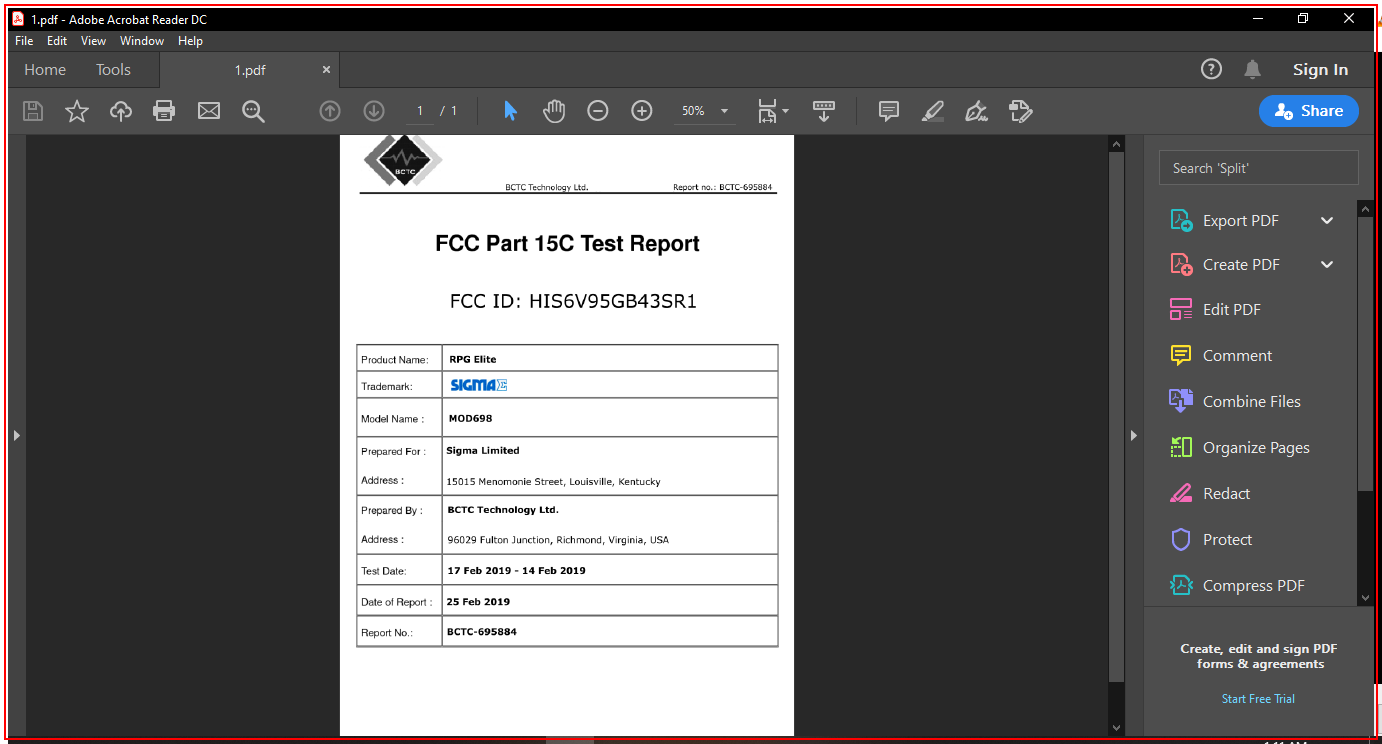
Task: Scrape data from scanned PDF documents using Optical Character Recognition
Workflow: Main

Step 1: type a value into the element in window '*.pdf - Adobe Acrobat Reader DC' (acrord32.exe)

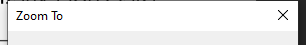
Step 2: Zoom Window on the dialog in window 'Zoom To' (acrord32.exe)

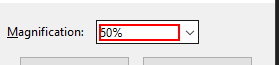
Step 3: type "50" into the text box 'Magnification:'

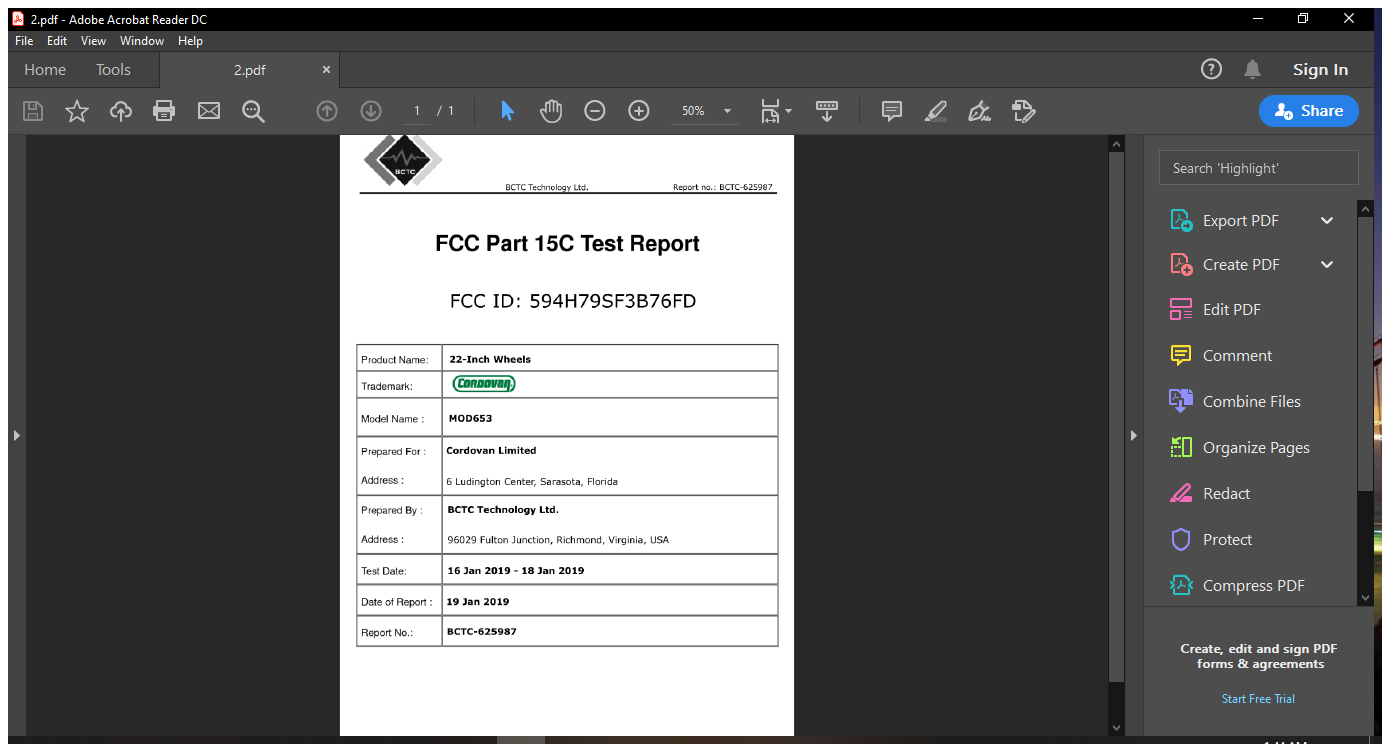
Step 4: Attach to PDF on the element in window '*.pdf - Adobe Acrobat Reader DC' (acrord32.exe)

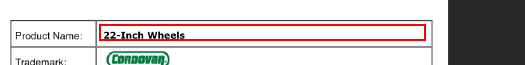
Step 5: get-text from the element in window 'AVScrolledPageView'

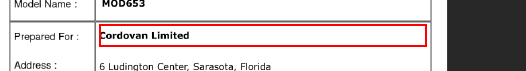
Step 6: get-text from the element 'Alert: Empty document' in window 'AVScrolledPageView'

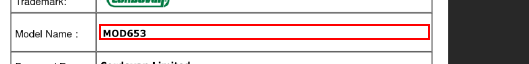
Step 7: get-text from the element 'Alert: Empty document' in window 'AVScrolledPageView'

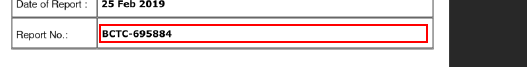
Step 8: get-text from the element 'Alert: Empty document' in window 'AVScrolledPageView'

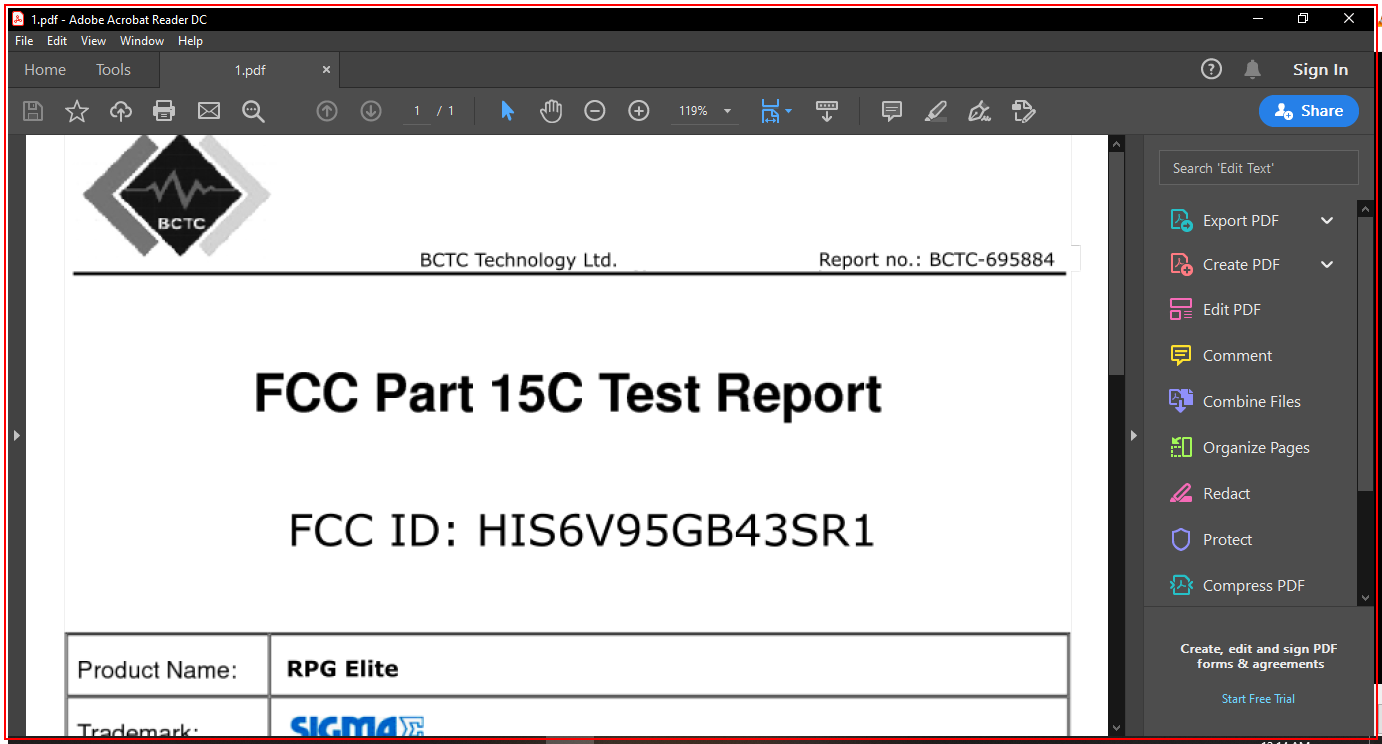
Step 9: Close Application 'AcroRd32.exe 1.pdf' on the element in window '*.pdf - Adobe Acrobat Reader DC' (acrord32.exe)